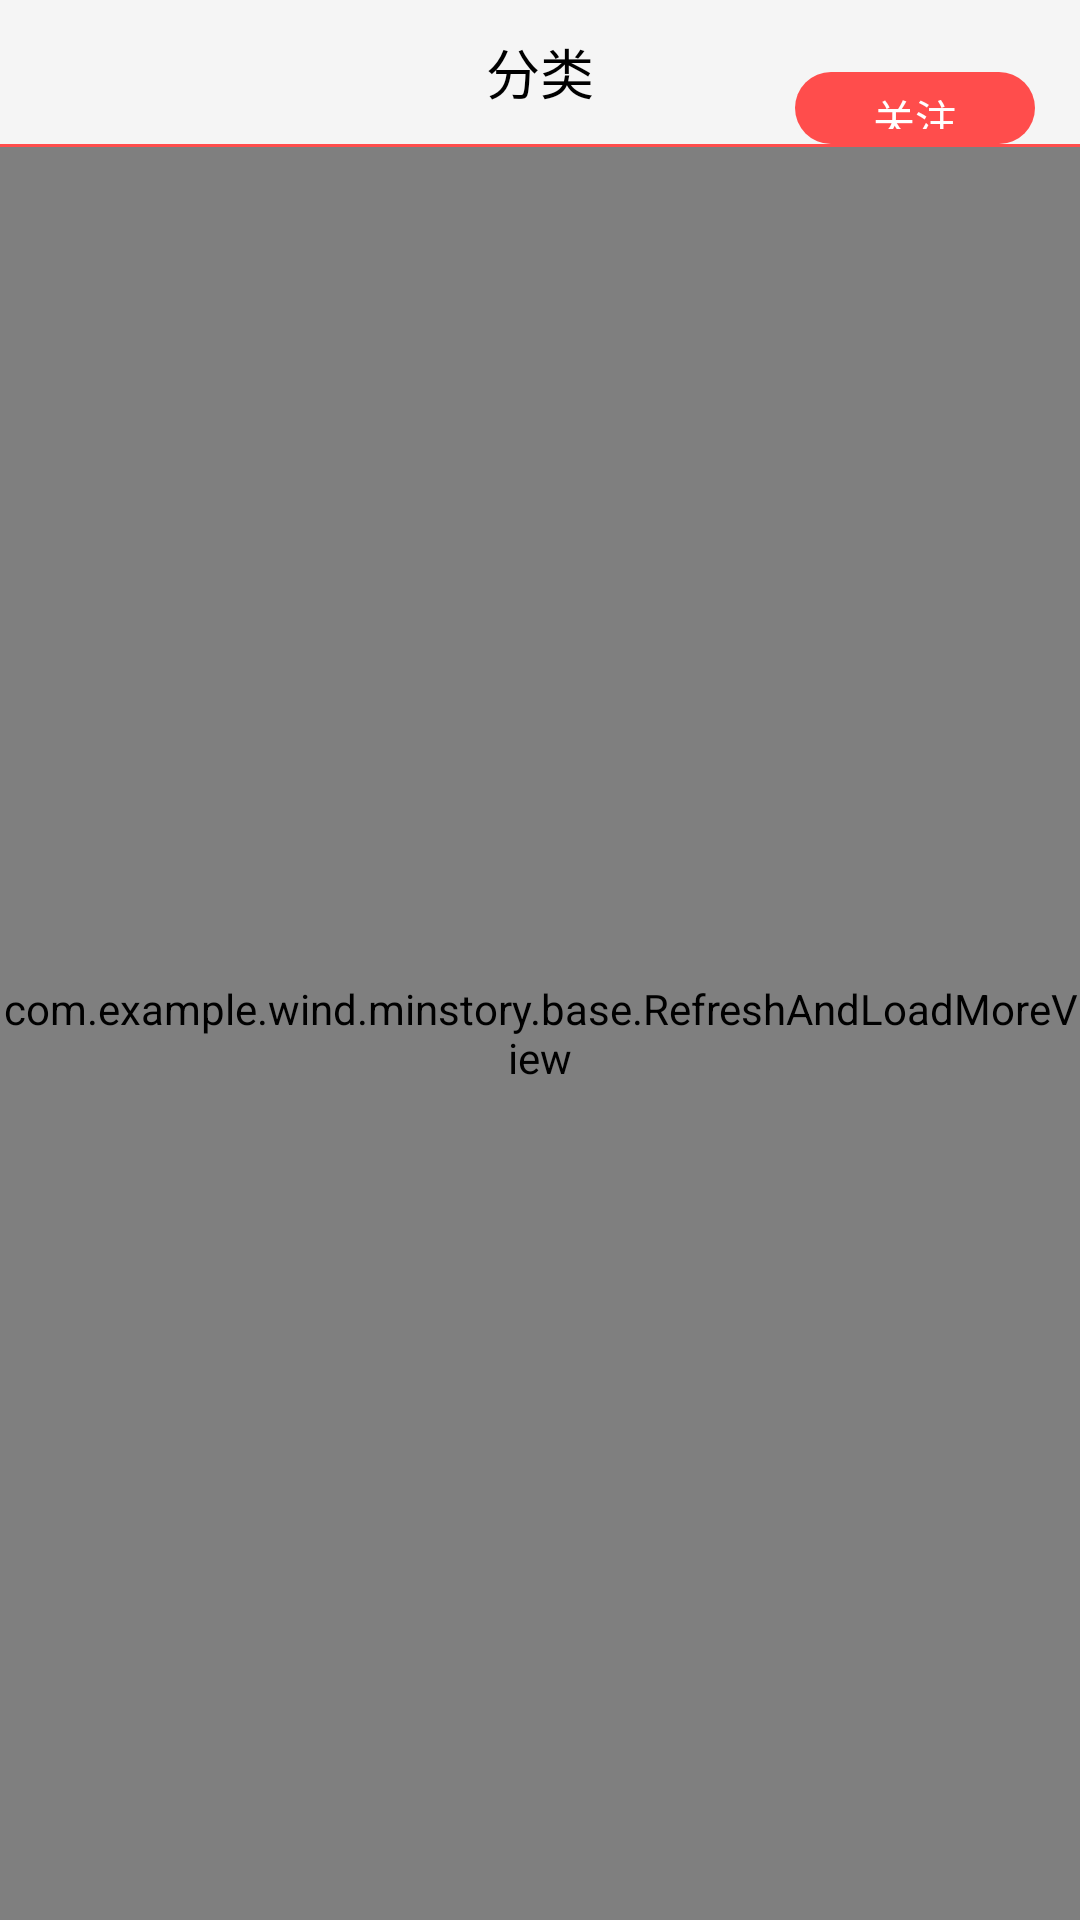

This screen was rendered from an Android layout file. Write that file and the resources it references.
<!-- AndroidManifest.xml: application theme Theme.AppCompat.Light.NoActionBar -->
<!-- res/layout/activity_attention.xml -->
<?xml version="1.0" encoding="utf-8"?>
<LinearLayout xmlns:android="http://schemas.android.com/apk/res/android"
    android:layout_width="match_parent"
    android:layout_height="match_parent"
    android:orientation="vertical">

    <RelativeLayout
        android:layout_width="match_parent"
        android:layout_height="48dp"
        android:background="?attr/colorPrimary">

        <ImageView
            android:id="@+id/back"
            android:layout_width="wrap_content"
            android:layout_height="wrap_content"
            android:layout_centerVertical="true"
            android:src="@mipmap/ic_back" />

        <TextView
            android:layout_width="wrap_content"
            android:layout_height="wrap_content"
            android:layout_centerInParent="true"
            android:text="分类"
            android:id="@+id/attention_title"
            android:textColor="@color/black"
            android:textSize="18sp" />
        <TextView
            android:layout_width="80dp"
            android:layout_height="wrap_content"
            android:text="关注"
            android:gravity="center"
            android:textSize="14sp"
            android:layout_centerInParent="true"
            android:layout_alignTop="@+id/back"
            android:layout_alignParentRight="true"
            android:layout_alignParentEnd="true"
            android:background="@drawable/attention"
            android:paddingTop="5dp"
            android:paddingBottom="5dp"
            android:paddingLeft="5dp"
            android:paddingRight="5dp"
            android:layout_marginRight="15dp"
            android:textColor="@color/white"
            android:id="@+id/attention"
             />
    </RelativeLayout>

    <LinearLayout
        android:layout_width="match_parent"
        android:layout_height="3px"
        android:background="@color/refresh_color_4"></LinearLayout>


            <com.example.wind.minstory.base.RefreshAndLoadMoreView
                android:layout_width="match_parent"
                android:layout_height="match_parent"
                android:id="@+id/rl_attention"
                >
                <com.example.wind.minstory.base.LoadMoreListView
                    android:layout_width="match_parent"
                    android:layout_height="match_parent"
                    android:id="@+id/attention_list"
                    android:clipToPadding="false"
                    android:divider="#e5e5e5"
                    android:dividerHeight="5dp"
                    android:scrollbarStyle="outsideOverlay"
                    android:padding="5dp"
                    android:background="#e5e5e5"
                    >
                </com.example.wind.minstory.base.LoadMoreListView>

            </com.example.wind.minstory.base.RefreshAndLoadMoreView>

</LinearLayout>
<!-- resources referenced by this layout -->
<resources>
  <color name="black">#000000</color>
  <color name="refresh_color_4">#FFFF4D4C</color>
  <color name="white">#ffffff</color>
  <!-- drawable attention (drawable) -->
  <?xml version="1.0" encoding="utf-8"?>
  <shape xmlns:android="http://schemas.android.com/apk/res/android">
      <corners android:radius="15dp" />
  
      <solid android:color="@color/refresh_color_4" />
  </shape>
</resources>
